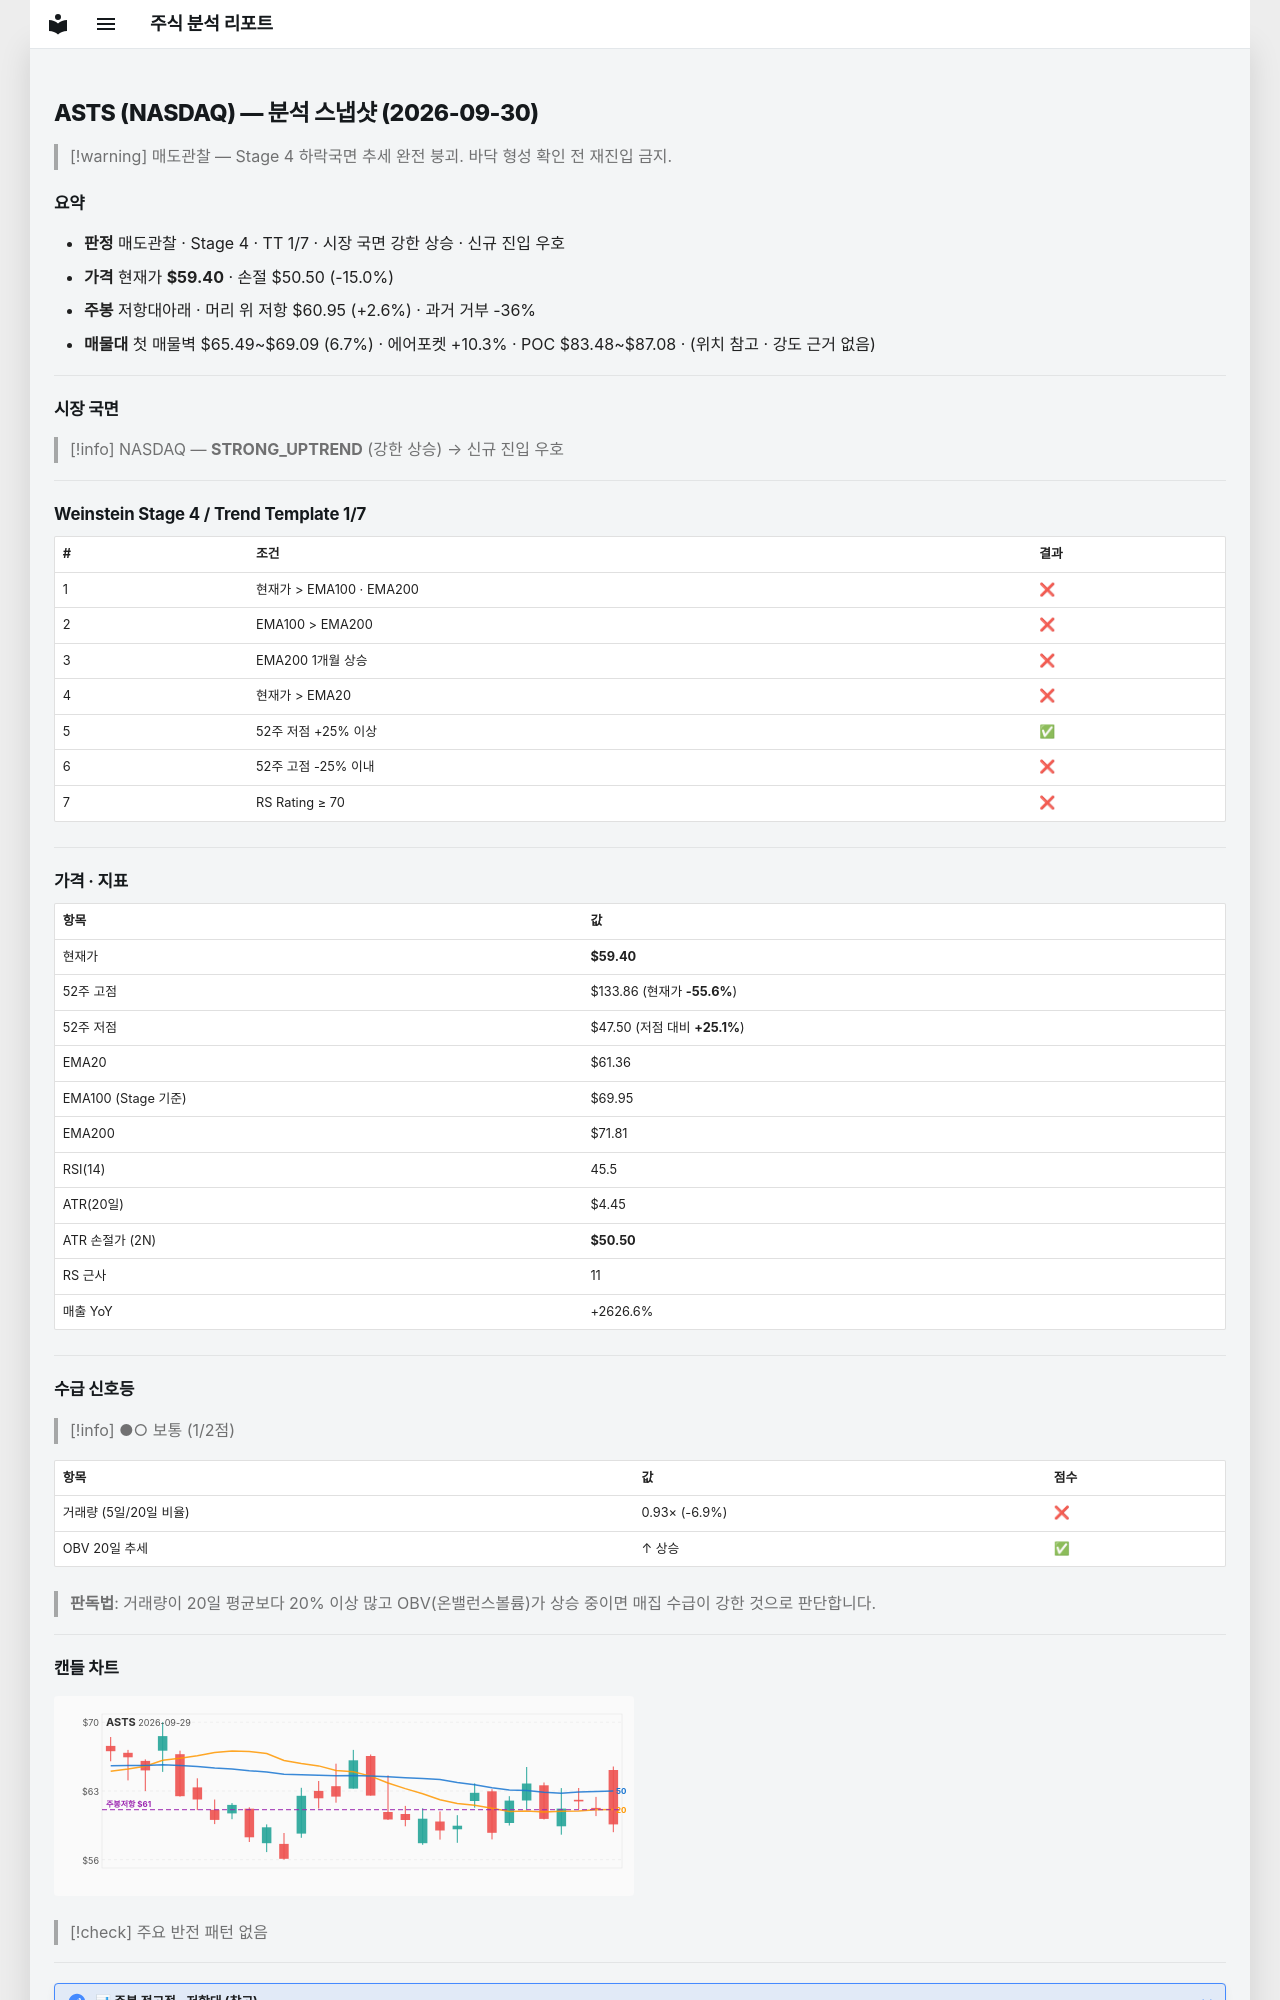

repository: soloandco/stock-reports · page: snapshots/ASTS-2026-09-30/index.html · generator: mkdocs

---
type: analysis-snapshot
title: ASTS 분석 스냅샷
ticker: ASTS
market: NASDAQ
created: 2026-09-30
updated: 2026-09-30
bar-date: 2026-09-29
verdict: 매도관찰
real-rr: 0.17
sma50-gap-pct: -3.2
weekly-position: 저항대아래
weekly-overhead-price: 60.95
weekly-overhead-pct: 2.6
stage: 4
trend-template-score: 1
tt-max: 7
ma-set: ema-20-100-200
price: 59.400001525878906
stop-price: 50.50443986402138
market-regime: STRONG_UPTREND
supply-demand-score: 1/2
supply-demand-label: 보통
status: tracking
tags:
  - stock-agent
  - watchlist
  - ASTS
  - analysis
related:
  - "[[analysis-template]]"
---

# ASTS (NASDAQ) — 분석 스냅샷 (2026-09-30)

> [!warning] 매도관찰 — Stage 4 하락국면
> 추세 완전 붕괴. 바닥 형성 확인 전 재진입 금지.

## 요약

- **판정** 매도관찰 · Stage 4 · TT 1/7 · 시장 국면 강한 상승 · 신규 진입 우호
- **가격** 현재가 **$59.40** · 손절 $50.50 (-15.0%)
- **주봉** 저항대아래 · 머리 위 저항 $60.95 (+2.6%) · 과거 거부 -36%
- **매물대** 첫 매물벽 $65.49~$69.09 (6.7%) · 에어포켓 +10.3% · POC $83.48~$87.08 · (위치 참고 · 강도 근거 없음)

---

## 시장 국면

> [!info] NASDAQ — **STRONG_UPTREND** (강한 상승) → 신규 진입 우호

---

## Weinstein Stage 4 / Trend Template 1/7

| # | 조건 | 결과 |
|---|------|------|
| 1 | 현재가 > EMA100 · EMA200 | ❌ |
| 2 | EMA100 > EMA200 | ❌ |
| 3 | EMA200 1개월 상승 | ❌ |
| 4 | 현재가 > EMA20 | ❌ |
| 5 | 52주 저점 +25% 이상 | ✅ |
| 6 | 52주 고점 -25% 이내 | ❌ |
| 7 | RS Rating ≥ 70 | ❌ |

---

## 가격 · 지표

| 항목 | 값 |
|------|---|
| 현재가 | **$59.40** |
| 52주 고점 | $133.86 (현재가 **-55.6%**) |
| 52주 저점 | $47.50 (저점 대비 **+25.1%**) |
| EMA20 | $61.36 |
| EMA100 (Stage 기준) | $69.95 |
| EMA200 | $71.81 |
| RSI(14) | 45.5 |
| ATR(20일) | $4.45 |
| ATR 손절가 (2N) | **$50.50** |
| RS 근사 | 11 |
| 매출 YoY | +2626.6% |

---
## 수급 신호등

> [!info] ●○ 보통 (1/2점)

| 항목 | 값 | 점수 |
|------|------|------|
| 거래량 (5일/20일 비율) | 0.93× (-6.9%) | ❌ |
| OBV 20일 추세 | ↑ 상승 | ✅ |

> **판독법**: 거래량이 20일 평균보다 20% 이상 많고 OBV(온밸런스볼륨)가 상승 중이면 매집 수급이 강한 것으로 판단합니다.

---
